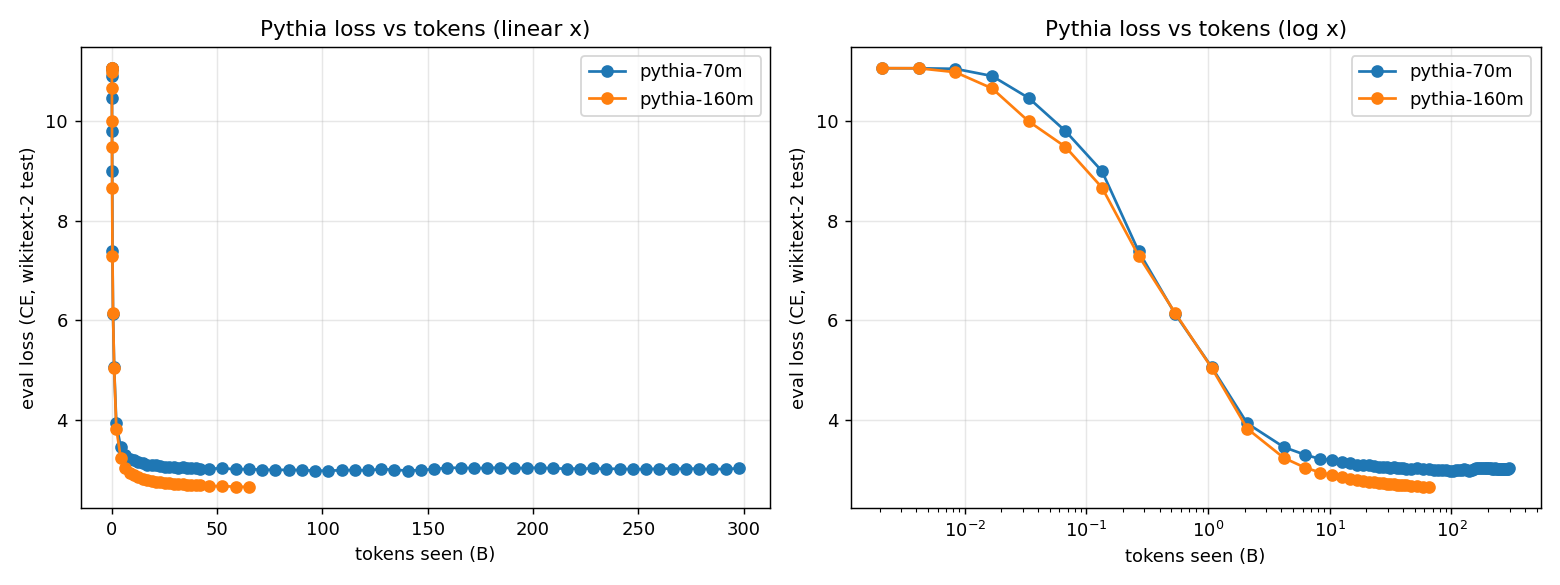

The data file committed next to this chart (first rows):
model_family, run_id, scale, params, step, tokens_seen, loss, perplexity, schedule_type, eval_set
pythia, pythia-70m, 70m, 70000000, 1, 2097152, 11.07, 64295, cosine, NeelNanda/pile-10k
pythia, pythia-70m, 70m, 70000000, 2, 4194304, 11.07, 64257, cosine, NeelNanda/pile-10k
pythia, pythia-70m, 70m, 70000000, 4, 8388608, 11.06, 63556, cosine, NeelNanda/pile-10k
pythia, pythia-70m, 70m, 70000000, 8, 16777216, 10.92, 55028, cosine, NeelNanda/pile-10k
pythia, pythia-70m, 70m, 70000000, 16, 33554432, 10.47, 35342, cosine, NeelNanda/pile-10k
pythia, pythia-70m, 70m, 70000000, 32, 67108864, 9.81, 18220, cosine, NeelNanda/pile-10k
pythia, pythia-70m, 70m, 70000000, 64, 134217728, 9.001, 8113, cosine, NeelNanda/pile-10k
pythia, pythia-70m, 70m, 70000000, 128, 268435456, 7.389, 1619, cosine, NeelNanda/pile-10k
pythia, pythia-70m, 70m, 70000000, 256, 536870912, 6.126, 457.6, cosine, NeelNanda/pile-10k
pythia, pythia-70m, 70m, 70000000, 512, 1073741824, 5.053, 156.5, cosine, NeelNanda/pile-10k
pythia, pythia-70m, 70m, 70000000, 1000, 2097152000, 3.926, 50.69, cosine, NeelNanda/pile-10k
pythia, pythia-70m, 70m, 70000000, 2000, 4194304000, 3.448, 31.44, cosine, NeelNanda/pile-10k
pythia, pythia-70m, 70m, 70000000, 3000, 6291456000, 3.293, 26.91, cosine, NeelNanda/pile-10k
pythia, pythia-70m, 70m, 70000000, 4000, 8388608000, 3.208, 24.72, cosine, NeelNanda/pile-10k
pythia, pythia-70m, 70m, 70000000, 5000, 10485760000, 3.193, 24.36, cosine, NeelNanda/pile-10k
pythia, pythia-70m, 70m, 70000000, 6000, 12582912000, 3.146, 23.25, cosine, NeelNanda/pile-10k
pythia, pythia-70m, 70m, 70000000, 7000, 14680064000, 3.123, 22.71, cosine, NeelNanda/pile-10k
pythia, pythia-70m, 70m, 70000000, 8000, 16777216000, 3.097, 22.12, cosine, NeelNanda/pile-10k
pythia, pythia-70m, 70m, 70000000, 9000, 18874368000, 3.084, 21.85, cosine, NeelNanda/pile-10k
pythia, pythia-70m, 70m, 70000000, 10000, 20971520000, 3.08, 21.76, cosine, NeelNanda/pile-10k
pythia, pythia-70m, 70m, 70000000, 11000, 23068672000, 3.062, 21.37, cosine, NeelNanda/pile-10k
pythia, pythia-70m, 70m, 70000000, 12000, 25165824000, 3.056, 21.24, cosine, NeelNanda/pile-10k
pythia, pythia-70m, 70m, 70000000, 13000, 27262976000, 3.053, 21.18, cosine, NeelNanda/pile-10k
pythia, pythia-70m, 70m, 70000000, 14000, 29360128000, 3.04, 20.91, cosine, NeelNanda/pile-10k
pythia, pythia-70m, 70m, 70000000, 15000, 31457280000, 3.036, 20.83, cosine, NeelNanda/pile-10k
pythia, pythia-70m, 70m, 70000000, 16000, 33554432000, 3.039, 20.88, cosine, NeelNanda/pile-10k
pythia, pythia-70m, 70m, 70000000, 17000, 35651584000, 3.037, 20.84, cosine, NeelNanda/pile-10k
pythia, pythia-70m, 70m, 70000000, 18000, 37748736000, 3.026, 20.61, cosine, NeelNanda/pile-10k
pythia, pythia-70m, 70m, 70000000, 19000, 39845888000, 3.022, 20.54, cosine, NeelNanda/pile-10k
pythia, pythia-70m, 70m, 70000000, 20000, 41943040000, 3.014, 20.37, cosine, NeelNanda/pile-10k
pythia, pythia-70m, 70m, 70000000, 22000, 46137344000, 3.015, 20.4, cosine, NeelNanda/pile-10k
pythia, pythia-70m, 70m, 70000000, 25000, 52428800000, 3.02, 20.49, cosine, NeelNanda/pile-10k
pythia, pythia-70m, 70m, 70000000, 28000, 58720256000, 3.006, 20.2, cosine, NeelNanda/pile-10k
pythia, pythia-70m, 70m, 70000000, 31000, 65011712000, 3.004, 20.16, cosine, NeelNanda/pile-10k
pythia, pythia-70m, 70m, 70000000, 34000, 71303168000, 2.996, 20.01, cosine, NeelNanda/pile-10k
pythia, pythia-70m, 70m, 70000000, 37000, 77594624000, 2.988, 19.86, cosine, NeelNanda/pile-10k
pythia, pythia-70m, 70m, 70000000, 40000, 83886080000, 2.991, 19.91, cosine, NeelNanda/pile-10k
pythia, pythia-70m, 70m, 70000000, 43000, 90177536000, 2.986, 19.81, cosine, NeelNanda/pile-10k
pythia, pythia-70m, 70m, 70000000, 46000, 96468992000, 2.973, 19.56, cosine, NeelNanda/pile-10k
pythia, pythia-70m, 70m, 70000000, 49000, 102760448000, 2.975, 19.58, cosine, NeelNanda/pile-10k
pythia, pythia-70m, 70m, 70000000, 52000, 109051904000, 2.983, 19.74, cosine, NeelNanda/pile-10k
pythia, pythia-70m, 70m, 70000000, 55000, 115343360000, 2.987, 19.83, cosine, NeelNanda/pile-10k
pythia, pythia-70m, 70m, 70000000, 58000, 121634816000, 2.979, 19.66, cosine, NeelNanda/pile-10k
pythia, pythia-70m, 70m, 70000000, 61000, 127926272000, 3.009, 20.26, cosine, NeelNanda/pile-10k
pythia, pythia-70m, 70m, 70000000, 64000, 134217728000, 2.991, 19.9, cosine, NeelNanda/pile-10k
pythia, pythia-70m, 70m, 70000000, 67000, 140509184000, 2.976, 19.6, cosine, NeelNanda/pile-10k
pythia, pythia-70m, 70m, 70000000, 70000, 146800640000, 2.986, 19.81, cosine, NeelNanda/pile-10k
pythia, pythia-70m, 70m, 70000000, 73000, 153092096000, 3.006, 20.2, cosine, NeelNanda/pile-10k
pythia, pythia-70m, 70m, 70000000, 76000, 159383552000, 3.034, 20.78, cosine, NeelNanda/pile-10k
pythia, pythia-70m, 70m, 70000000, 79000, 165675008000, 3.03, 20.69, cosine, NeelNanda/pile-10k
pythia, pythia-70m, 70m, 70000000, 82000, 171966464000, 3.026, 20.61, cosine, NeelNanda/pile-10k
pythia, pythia-70m, 70m, 70000000, 85000, 178257920000, 3.027, 20.63, cosine, NeelNanda/pile-10k
pythia, pythia-70m, 70m, 70000000, 88000, 184549376000, 3.036, 20.83, cosine, NeelNanda/pile-10k
pythia, pythia-70m, 70m, 70000000, 91000, 190840832000, 3.023, 20.56, cosine, NeelNanda/pile-10k
pythia, pythia-70m, 70m, 70000000, 94000, 197132288000, 3.029, 20.68, cosine, NeelNanda/pile-10k
pythia, pythia-70m, 70m, 70000000, 97000, 203423744000, 3.034, 20.77, cosine, NeelNanda/pile-10k
pythia, pythia-70m, 70m, 70000000, 100000, 209715200000, 3.02, 20.49, cosine, NeelNanda/pile-10k
pythia, pythia-70m, 70m, 70000000, 103000, 216006656000, 3.015, 20.4, cosine, NeelNanda/pile-10k
pythia, pythia-70m, 70m, 70000000, 106000, 222298112000, 3.015, 20.39, cosine, NeelNanda/pile-10k
pythia, pythia-70m, 70m, 70000000, 109000, 228589568000, 3.018, 20.45, cosine, NeelNanda/pile-10k
... 45 more rows
